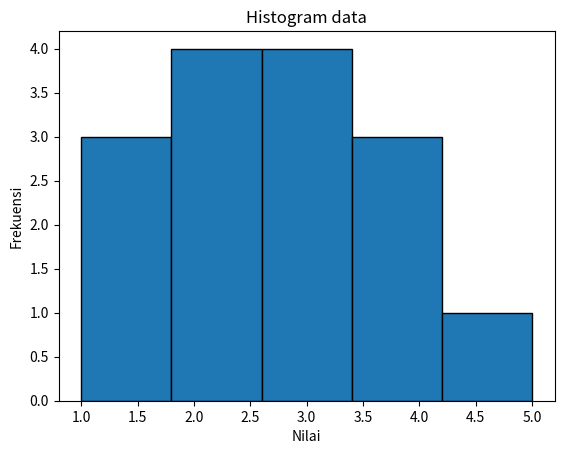

Write the Python code that produced this figure.
import matplotlib.pyplot as plt

data = [1, 2, 3, 4, 3, 2, 5, 4, 3, 2, 1, 3, 4, 2, 1]

plt.hist(data, bins=5, edgecolor='black')

plt.title('Histogram data')
plt.xlabel('Nilai')
plt.ylabel('Frekuensi')

plt.show()